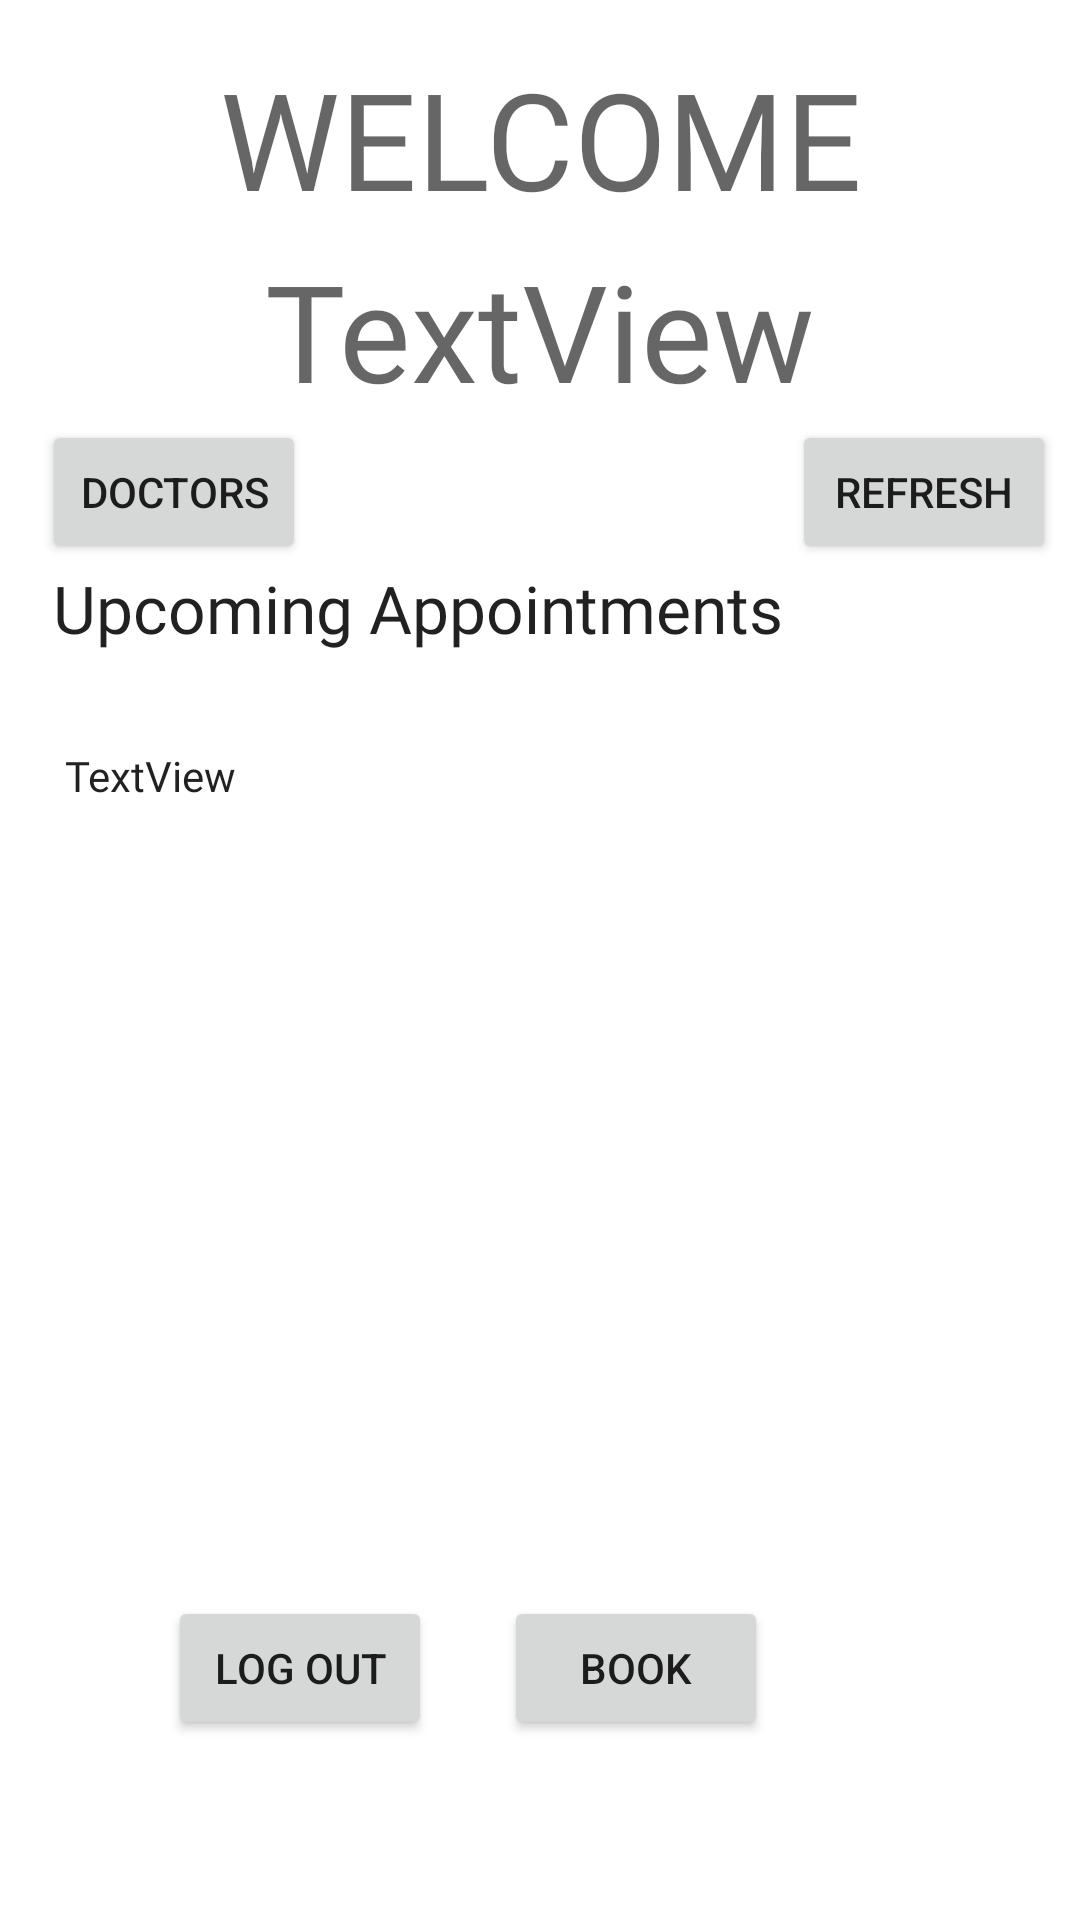

Reconstruct the res/layout file that produces this screen, plus the resources it refers to.
<!-- AndroidManifest.xml: application theme Theme.MedicalClinic -->
<!-- res/layout/activity_patient_main.xml -->
<?xml version="1.0" encoding="utf-8"?>

<androidx.constraintlayout.widget.ConstraintLayout xmlns:android="http://schemas.android.com/apk/res/android"
    xmlns:app="http://schemas.android.com/apk/res-auto"
    xmlns:tools="http://schemas.android.com/tools"
    android:layout_width="match_parent"
    android:layout_height="match_parent"
    tools:context=".PatientMainActivity"
    android:background="@drawable/background">

    <TextView
        android:id="@+id/textView4"
        android:layout_width="wrap_content"
        android:layout_height="wrap_content"
        android:layout_marginTop="16dp"
        android:fontFamily="@font/aclonica"
        android:text="@string/welcome"
        android:textAppearance="@style/TextAppearance.AppCompat.Display2"
        app:layout_constraintEnd_toEndOf="parent"
        app:layout_constraintHorizontal_bias="0.502"
        app:layout_constraintStart_toStartOf="parent"
        app:layout_constraintTop_toTopOf="parent" />

    <TextView
        android:id="@+id/textView6"
        android:layout_width="wrap_content"
        android:layout_height="wrap_content"
        android:layout_marginTop="4dp"
        android:fontFamily="@font/aclonica"
        android:text="TextView"
        android:textAppearance="@style/TextAppearance.AppCompat.Display2"
        app:layout_constraintEnd_toEndOf="parent"
        app:layout_constraintStart_toStartOf="parent"
        app:layout_constraintTop_toBottomOf="@+id/textView4" />

    <TextView
        android:id="@+id/textView7"
        android:layout_width="325dp"
        android:layout_height="41dp"
        android:layout_marginTop="48dp"
        android:fontFamily="@font/aclonica"
        android:text="@string/upcoming_appointments"
        android:textAppearance="@style/TextAppearance.AppCompat.Large"
        app:layout_constraintEnd_toEndOf="parent"
        app:layout_constraintHorizontal_bias="0.503"
        app:layout_constraintStart_toStartOf="parent"
        app:layout_constraintTop_toBottomOf="@+id/textView6" />

    <TextView
        android:id="@+id/textView8"
        android:layout_width="317dp"
        android:layout_height="250dp"
        android:layout_marginTop="20dp"
        android:fontFamily="@font/aclonica"
        android:scrollbars="vertical"
        android:text="TextView"
        android:textAppearance="@style/TextAppearance.AppCompat.Body2"
        app:layout_constraintEnd_toEndOf="parent"
        app:layout_constraintHorizontal_bias="0.504"
        app:layout_constraintStart_toStartOf="parent"
        app:layout_constraintTop_toBottomOf="@+id/textView7" />

    <Button
        android:id="@+id/button"
        android:layout_width="wrap_content"
        android:layout_height="wrap_content"
        android:layout_marginEnd="24dp"
        android:layout_marginRight="24dp"
        android:layout_marginBottom="60dp"
        android:onClick="patientLogOutOnClick"
        android:text="@string/log_out"
        app:layout_constraintBottom_toBottomOf="parent"
        app:layout_constraintEnd_toStartOf="@+id/button2"
        app:layout_constraintHorizontal_bias="1.0"
        app:layout_constraintStart_toStartOf="parent" />

    <Button
        android:id="@+id/button2"
        android:layout_width="wrap_content"
        android:layout_height="wrap_content"
        android:layout_marginEnd="104dp"
        android:layout_marginRight="104dp"
        android:layout_marginBottom="60dp"
        android:onClick="patientBookOnClick"
        android:text="@string/book"
        app:layout_constraintBottom_toBottomOf="parent"
        app:layout_constraintEnd_toEndOf="parent" />

    <Button
        android:id="@+id/button4"
        android:layout_width="wrap_content"
        android:layout_height="wrap_content"
        android:layout_marginEnd="8dp"
        android:layout_marginRight="8dp"
        android:onClick="patientRefreshOnClick"
        android:text="@string/refresh"
        app:layout_constraintEnd_toEndOf="parent"
        app:layout_constraintTop_toBottomOf="@+id/textView6" />

    <Button
        android:id="@+id/button5"
        android:layout_width="wrap_content"
        android:layout_height="wrap_content"
        android:onClick="patientPreviousDoctorsOnClick"
        android:text="@string/doctors"
        app:layout_constraintEnd_toEndOf="parent"
        app:layout_constraintHorizontal_bias="0.052"
        app:layout_constraintStart_toStartOf="parent"
        app:layout_constraintTop_toBottomOf="@+id/textView6" />

</androidx.constraintlayout.widget.ConstraintLayout>
<!-- resources referenced by this layout -->
<resources>
  <string name="book">BOOK</string>
  <string name="doctors">DOCTORS</string>
  <string name="log_out">LOG OUT</string>
  <string name="refresh">REFRESH</string>
  <string name="upcoming_appointments">Upcoming Appointments</string>
  <string name="welcome">WELCOME</string>
  <style name="Theme.MedicalClinic" parent="Theme.MaterialComponents.DayNight.DarkActionBar">
          
          <item name="colorPrimary">@color/purple_500</item>
          <item name="colorPrimaryVariant">@color/purple_700</item>
          <item name="colorOnPrimary">@color/white</item>
          
          <item name="colorSecondary">@color/teal_200</item>
          <item name="colorSecondaryVariant">@color/teal_700</item>
          <item name="colorOnSecondary">@color/black</item>
          
          <item name="android:statusBarColor" tools:targetApi="l">?attr/colorPrimaryVariant</item>
          
      </style>
  <color name="purple_500">#FF6200EE</color>
  <color name="purple_700">#FF3700B3</color>
  <color name="white">#FFFFFFFF</color>
  <color name="teal_200">#FF03DAC5</color>
  <color name="teal_700">#FF018786</color>
  <color name="black">#FF000000</color>
</resources>
